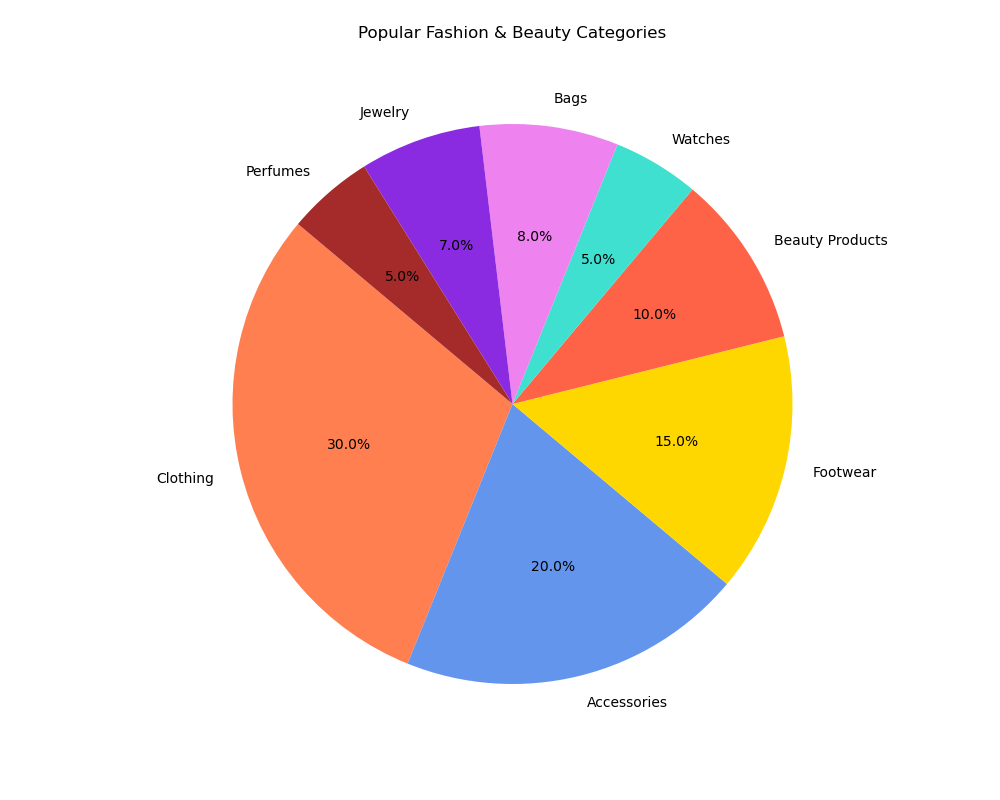

The file beside this chart, header and first rows:
Labels, Values, Colors
Clothing, 30, #FF7F50
Accessories, 20, #6495ED
Footwear, 15, #FFD700
Beauty Products, 10, #FF6347
Watches, 5, #40E0D0
Bags, 8, #EE82EE
Jewelry, 7, #8A2BE2
Perfumes, 5, #A52A2A
